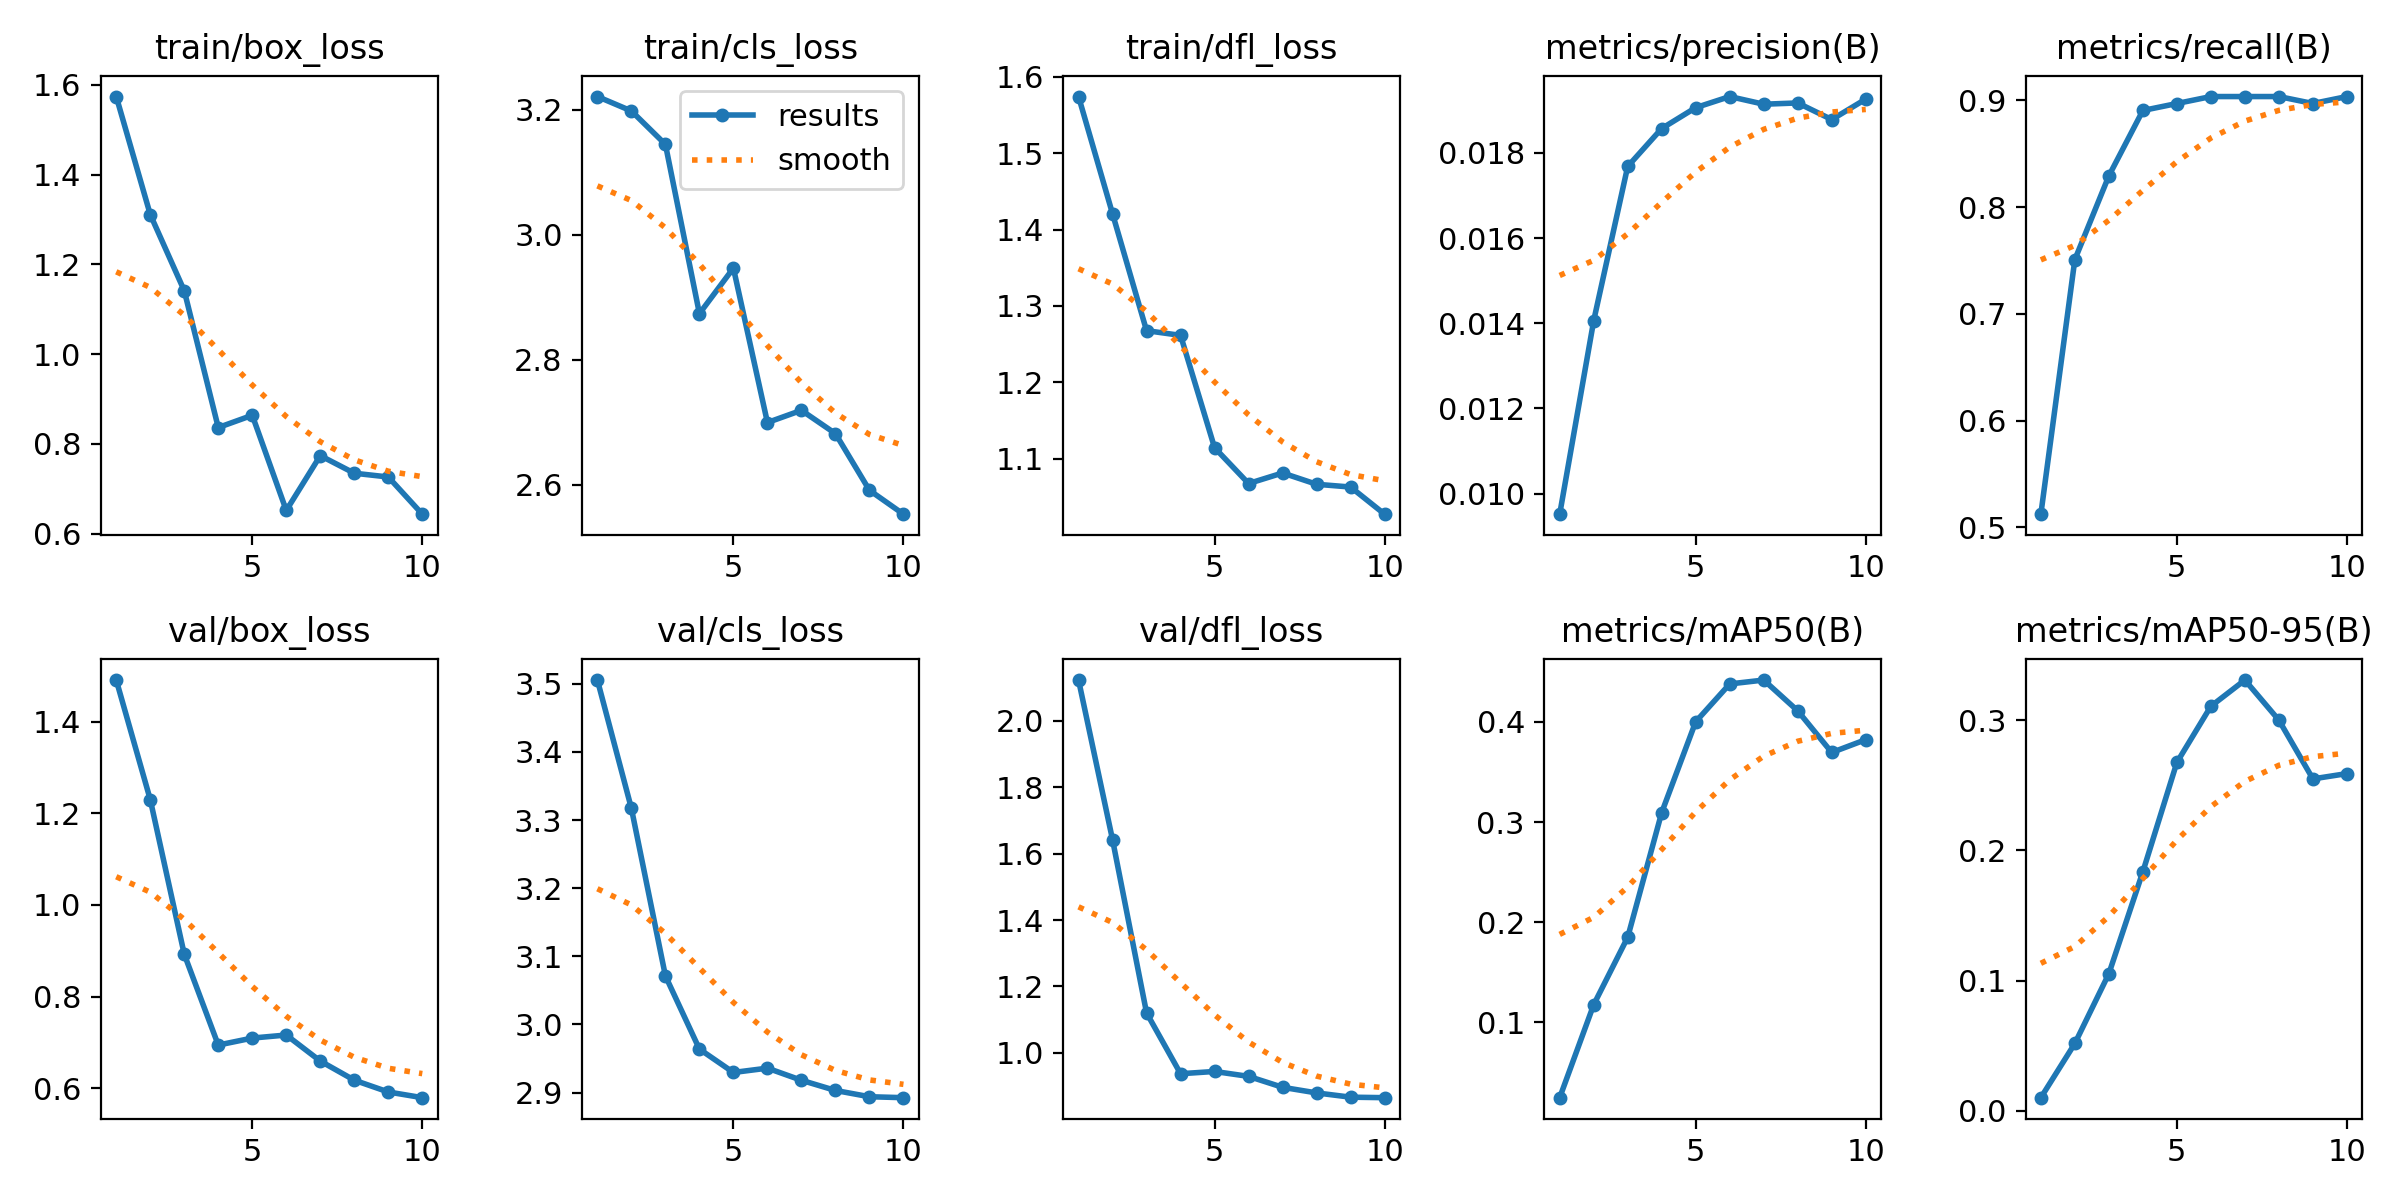

Data behind this chart, as committed beside it:
epoch, time, train/box_loss, train/cls_loss, train/dfl_loss, metrics/precision(B), metrics/recall(B), metrics/mAP50(B), metrics/mAP50-95(B), val/box_loss, val/cls_loss, val/dfl_loss, lr/pg0, lr/pg1, lr/pg2
1, 38.9, 1.574, 3.221, 1.574, 0.00952, 0.5122, 0.02487, 0.01007, 1.491, 3.505, 2.123, 2.858e-05, 2.858e-05, 2.858e-05
2, 59.91, 1.311, 3.198, 1.421, 0.01406, 0.7508, 0.1177, 0.05169, 1.23, 3.317, 1.642, 6.43764e-05, 6.43764e-05, 6.43764e-05
3, 76.41, 1.141, 3.145, 1.268, 0.01768, 0.8293, 0.185, 0.1053, 0.8924, 3.071, 1.12, 9.16846e-05, 9.16846e-05, 9.16846e-05
4, 102.6, 0.8365, 2.874, 1.262, 0.01857, 0.8905, 0.3095, 0.1836, 0.6941, 2.964, 0.9372, 0.0001105, 0.0001105, 0.0001105
5, 126.4, 0.8638, 2.947, 1.114, 0.01906, 0.8971, 0.4002, 0.2675, 0.7094, 2.929, 0.944, 0.0001208, 0.0001208, 0.0001208
6, 145.7, 0.6518, 2.7, 1.068, 0.01932, 0.9036, 0.4379, 0.3107, 0.716, 2.936, 0.9292, 0.0001227, 0.0001227, 0.0001227
7, 168, 0.7739, 2.719, 1.081, 0.01914, 0.9036, 0.4417, 0.3308, 0.6592, 2.918, 0.8963, 0.000116, 0.000116, 0.000116
8, 185, 0.7347, 2.682, 1.067, 0.01917, 0.9036, 0.411, 0.3, 0.6174, 2.903, 0.8794, 0.0001009, 0.0001009, 0.0001009
9, 205.7, 0.7263, 2.592, 1.063, 0.01878, 0.8971, 0.3694, 0.2549, 0.5917, 2.894, 0.8666, 7.72803e-05, 7.72803e-05, 7.72803e-05
10, 225.7, 0.6435, 2.553, 1.027, 0.01926, 0.9036, 0.3822, 0.2589, 0.5792, 2.892, 0.8651, 4.51707e-05, 4.51707e-05, 4.51707e-05
